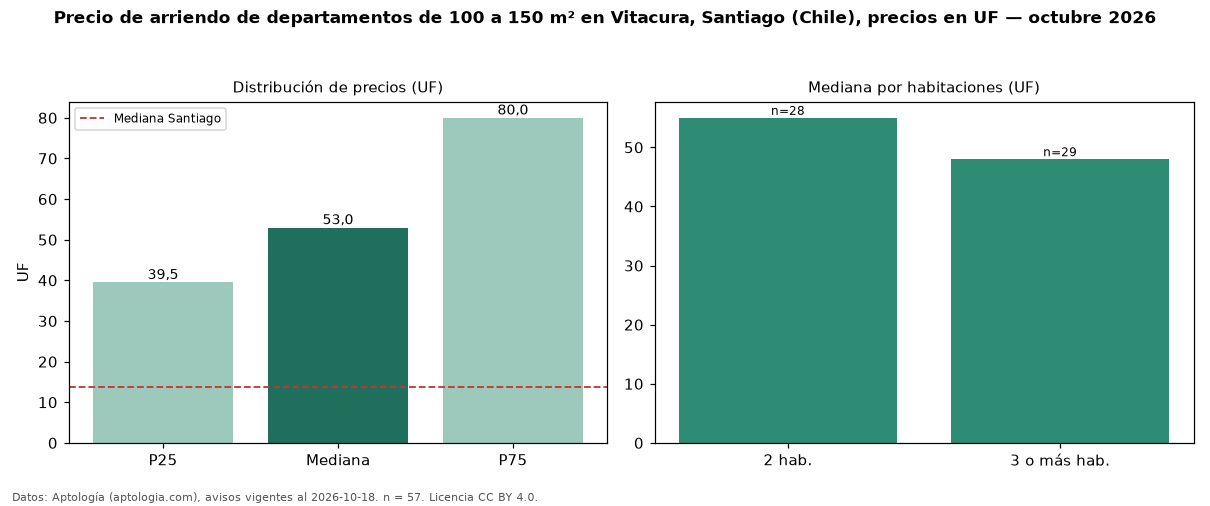

Data behind this chart, as committed beside it:
seccion, metrica, valor, moneda, n
filtro, area4, de 100 a 150 m², , 57
precio, p25, 39.5, UF, 57
precio, mediana, 53.0, UF, 57
precio, p75, 80.0, UF, 57
precio, minimo, 28.0, UF, 57
precio, maximo, 124.0, UF, 57
m2, mediana_precio_m2, 0.4, UF, 55
m2, area_mediana_m2, 119.0, m2, 55
banos, mediana_banos, 3.0, , 
habitaciones, 2, 55.0, UF, 28
habitaciones, 3+, 48.0, UF, 29
ciudad, mediana_ciudad_referencia, 13.85, UF, 
ciudad, mediana_m2_ciudad, 0.28, UF, 
fuente, fecha_datos, 2026-10-18, , 
fuente, atribucion, https://www.aptologia.com/cl/arriendo/sa…, , 
fuente, licencia, CC BY 4.0, , 
